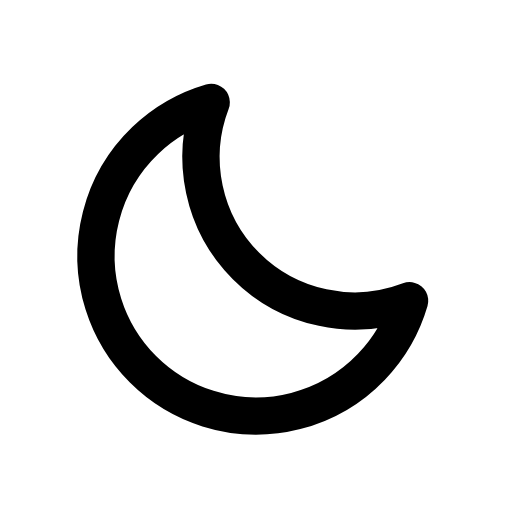
t = 0.00 s
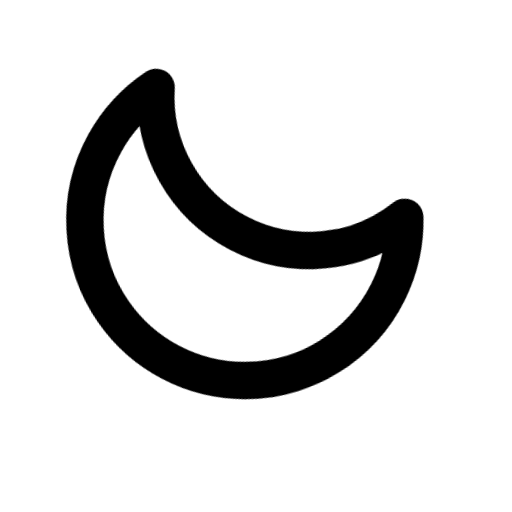
t = 0.23 s
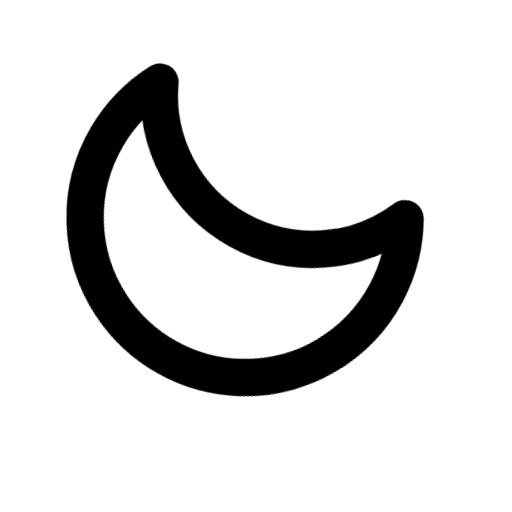
t = 0.39 s
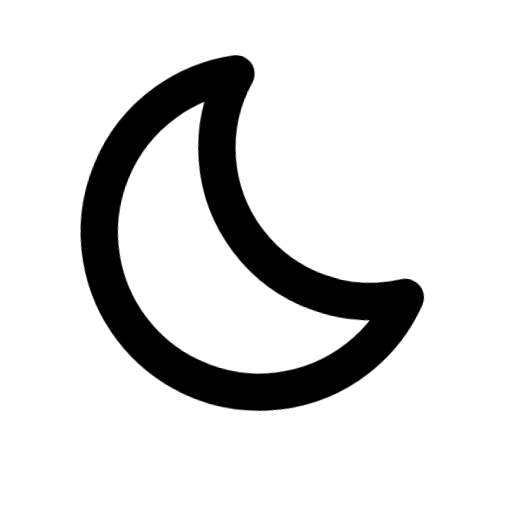
t = 0.57 s
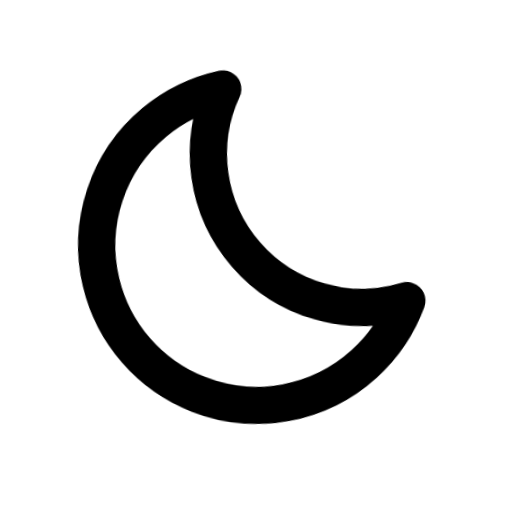
t = 0.81 s
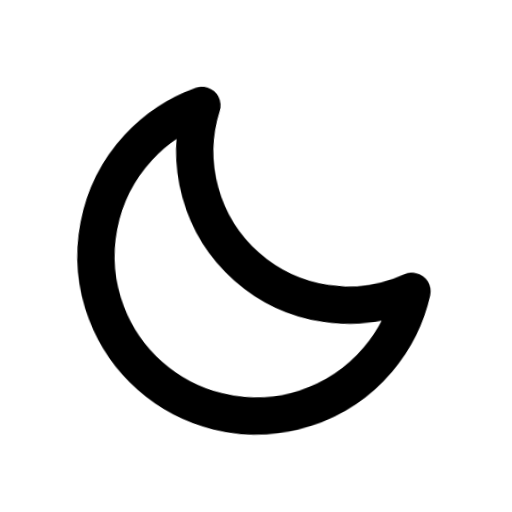
t = 1.02 s

The animated SVG that drew these frames (rendered in a browser with its animation timeline set to each time). Animation: 1 CSS @keyframes rule; one cycle of 1.20 s, repeats indefinitely.

<svg
  xmlns="http://www.w3.org/2000/svg"
  viewBox="0 0 24 24"
  fill="none"
  stroke="currentColor"
  stroke-width="1.75"
  stroke-linecap="round"
  stroke-linejoin="round"
  class="janus-i-moon"
  aria-hidden="true"
>
  <style>
      .janus-i-moon .m{transform-box:fill-box;transform-origin:center}
      @keyframes janus-moon{0%,100%{transform:rotate(0deg) translateY(0)}25%{transform:rotate(-20deg) translateY(-2px)}55%{transform:rotate(12deg) translateY(-1px)}80%{transform:rotate(-4deg) translateY(0)}}
      .janus-i-moon .m{transform-origin:12px 12px;transform-box:view-box;animation:janus-moon 1.2s ease-in-out infinite}

  </style>
  <g class="m">
    <path
      d="M19.2 14.1A7.2 7.2 0 0 1 9.9 4.8 7.5 7.5 0 1 0 19.2 14.1z"
    />
  </g>
</svg>
